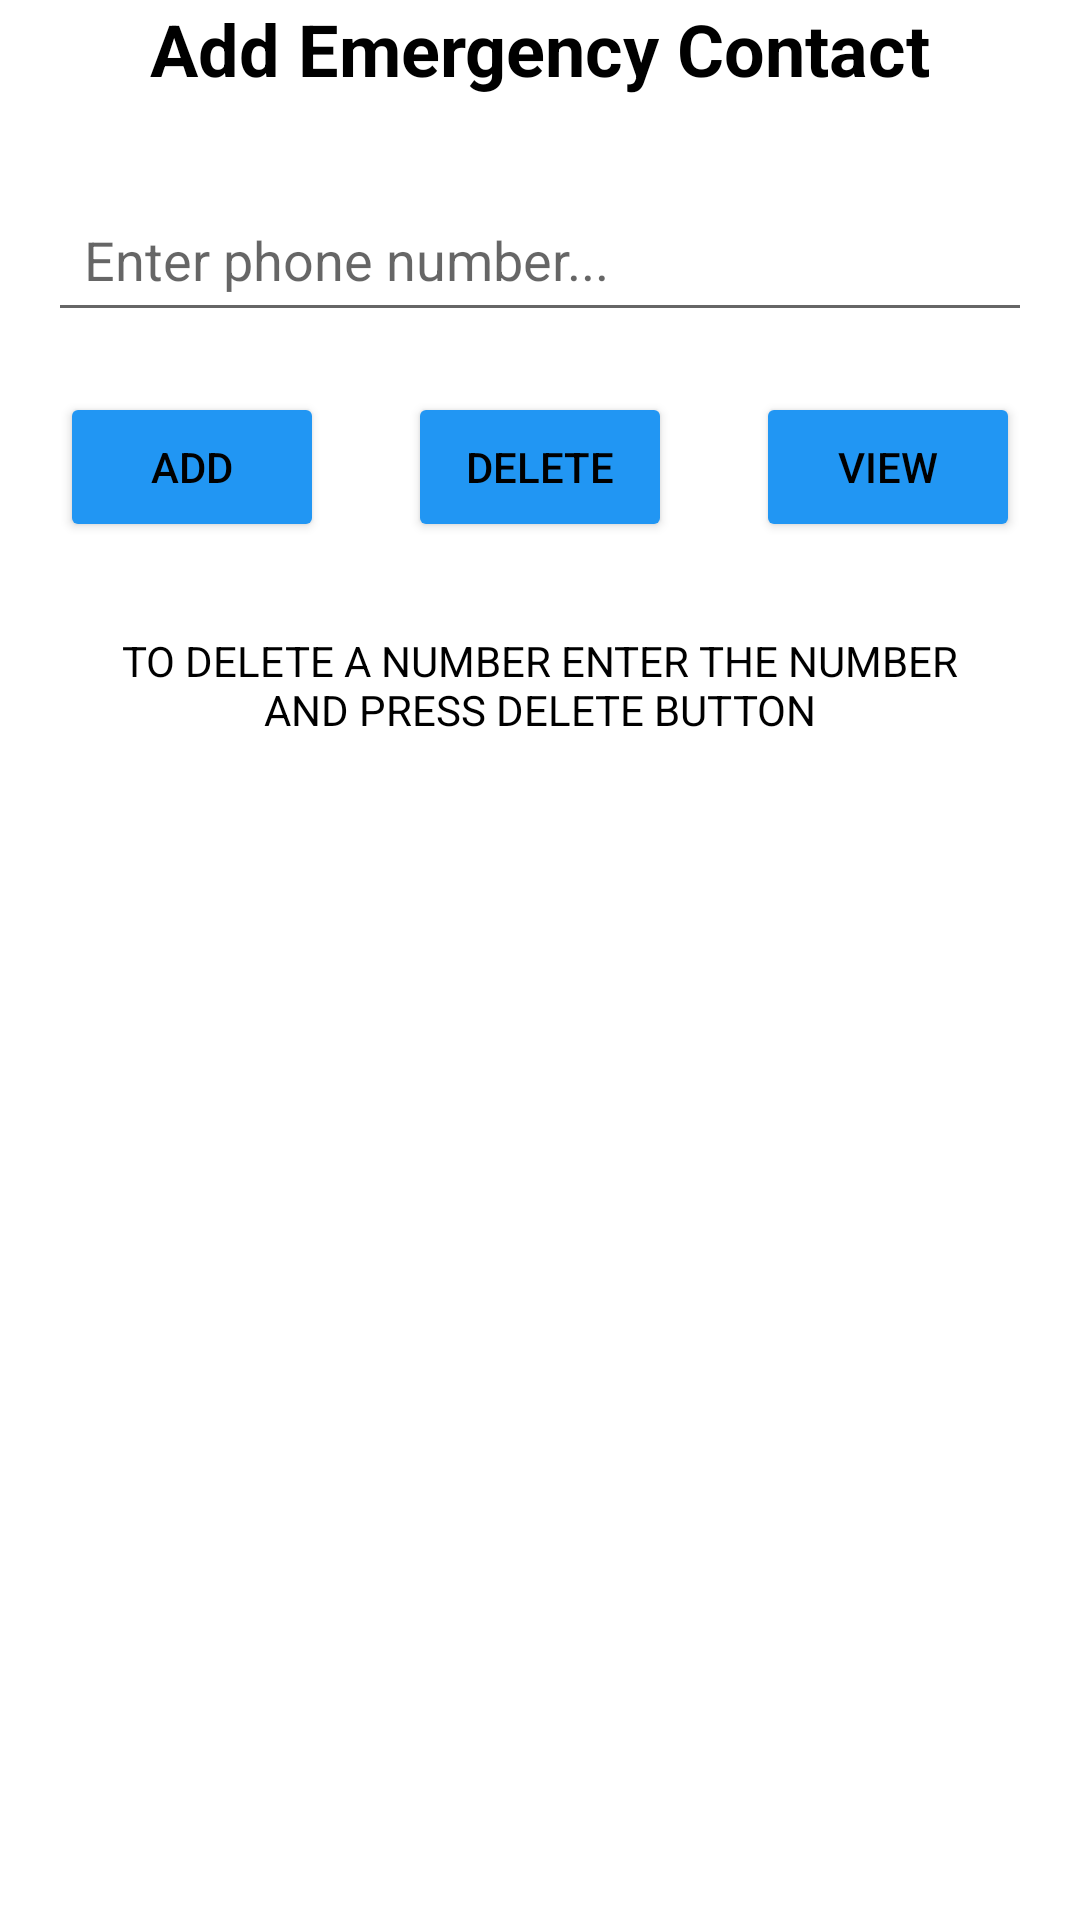

The Android layout XML behind this screen, and the referenced resources:
<!-- AndroidManifest.xml: application theme Theme.CCE -->
<!-- res/layout/activity_call.xml -->
<?xml version="1.0" encoding="utf-8"?>
<androidx.constraintlayout.widget.ConstraintLayout
    xmlns:android="http://schemas.android.com/apk/res/android"
    xmlns:app="http://schemas.android.com/apk/res-auto"
    xmlns:tools="http://schemas.android.com/tools"
    android:layout_width="match_parent"
    android:layout_height="match_parent"
    android:background="#FFFFFF"
    tools:context=".Call">

    <TextView
        android:id="@+id/banner4"
        android:layout_width="wrap_content"
        android:layout_height="wrap_content"
        android:text="Add Emergency Contact"
        android:textColor="@color/black"
        android:textSize="24sp"
        android:textStyle="bold"
        android:textAlignment="center"
        app:layout_constraintLeft_toLeftOf="parent"
        app:layout_constraintRight_toRightOf="parent"
        app:layout_constraintTop_toTopOf="parent" />

    <EditText
        android:id="@+id/contact"
        android:layout_width="match_parent"
        android:layout_height="wrap_content"
        android:layout_marginLeft="16dp"
        android:layout_marginTop="30dp"
        android:layout_marginRight="16dp"
        android:layout_marginBottom="16dp"
        android:hint="Enter phone number..."
        android:inputType="text"
        android:padding="12dp"
        android:textColor="@color/black"
        app:layout_constraintTop_toBottomOf="@id/banner4" />

    <Button
        android:id="@+id/add"
        android:layout_width="wrap_content"
        android:layout_height="50dp"
        android:layout_margin="20dp"
        android:layout_marginTop="20dp"
        android:text="ADD"
        android:backgroundTint="#2196F3"
        android:textColor="@color/black"
        app:layout_constraintLeft_toLeftOf="parent"
        app:layout_constraintRight_toRightOf="@id/delete"
        app:layout_constraintStart_toStartOf="parent"
        app:layout_constraintTop_toBottomOf="@id/contact" />

    <Button
        android:id="@+id/delete"
        android:layout_width="wrap_content"
        android:layout_height="50dp"
        android:layout_margin="20dp"
        android:text="DELETE"
        android:backgroundTint="#2196F3"
        android:textColor="@color/black"
        app:layout_constraintLeft_toLeftOf="@id/add"
        app:layout_constraintTop_toBottomOf="@id/contact"
        app:layout_constraintRight_toRightOf="@id/view"/>

    <Button
        android:id="@+id/view"
        android:layout_width="wrap_content"
        android:layout_height="50dp"
        android:layout_margin="20dp"
        android:layout_marginTop="20dp"
        android:text="VIEW"
        android:backgroundTint="#2196F3"
        android:textColor="@color/black"
        app:layout_constraintEnd_toEndOf="parent"
        app:layout_constraintLeft_toLeftOf="@id/delete"
        app:layout_constraintRight_toRightOf="parent"
        app:layout_constraintTop_toBottomOf="@id/contact" />
    <TextView
        android:id="@+id/Banner5"
        android:layout_width="match_parent"
        android:layout_height="50dp"
        android:layout_margin="30dp"
        android:text="TO DELETE A NUMBER ENTER THE NUMBER AND PRESS DELETE BUTTON"
        android:textAlignment="center"
        android:textColor="@color/black"
        app:layout_constraintLeft_toLeftOf="parent"
        app:layout_constraintTop_toBottomOf="@id/delete"
        app:layout_constraintRight_toRightOf="parent" />

    <ListView
        android:id="@+id/list"
        android:layout_width="match_parent"
        android:layout_height="wrap_content"
        app:layout_constraintTop_toBottomOf="@id/Banner5" />

</androidx.constraintlayout.widget.ConstraintLayout>
<!-- resources referenced by this layout -->
<resources>
  <style name="Theme.CCE" parent="Theme.MaterialComponents.DayNight.NoActionBar">
          
          <item name="colorPrimary">#00000099</item>
          <item name="colorPrimaryVariant">@android:color/holo_blue_dark</item>
          <item name="colorOnPrimary">@android:color/holo_blue_dark</item>
          
          <item name="colorSecondary">@android:color/holo_blue_dark</item>
          <item name="colorSecondaryVariant">@android:color/holo_blue_dark</item>
          <item name="colorOnSecondary">@color/black</item>
          
          <item name="android:statusBarColor" tools:targetApi="l">?attr/colorPrimaryVariant</item>
          
      </style>
  <!-- not gathered from this repository: default colours our renderer supplied (Android Studio template values) -->
  <color name="black">#FF000000</color>
</resources>
